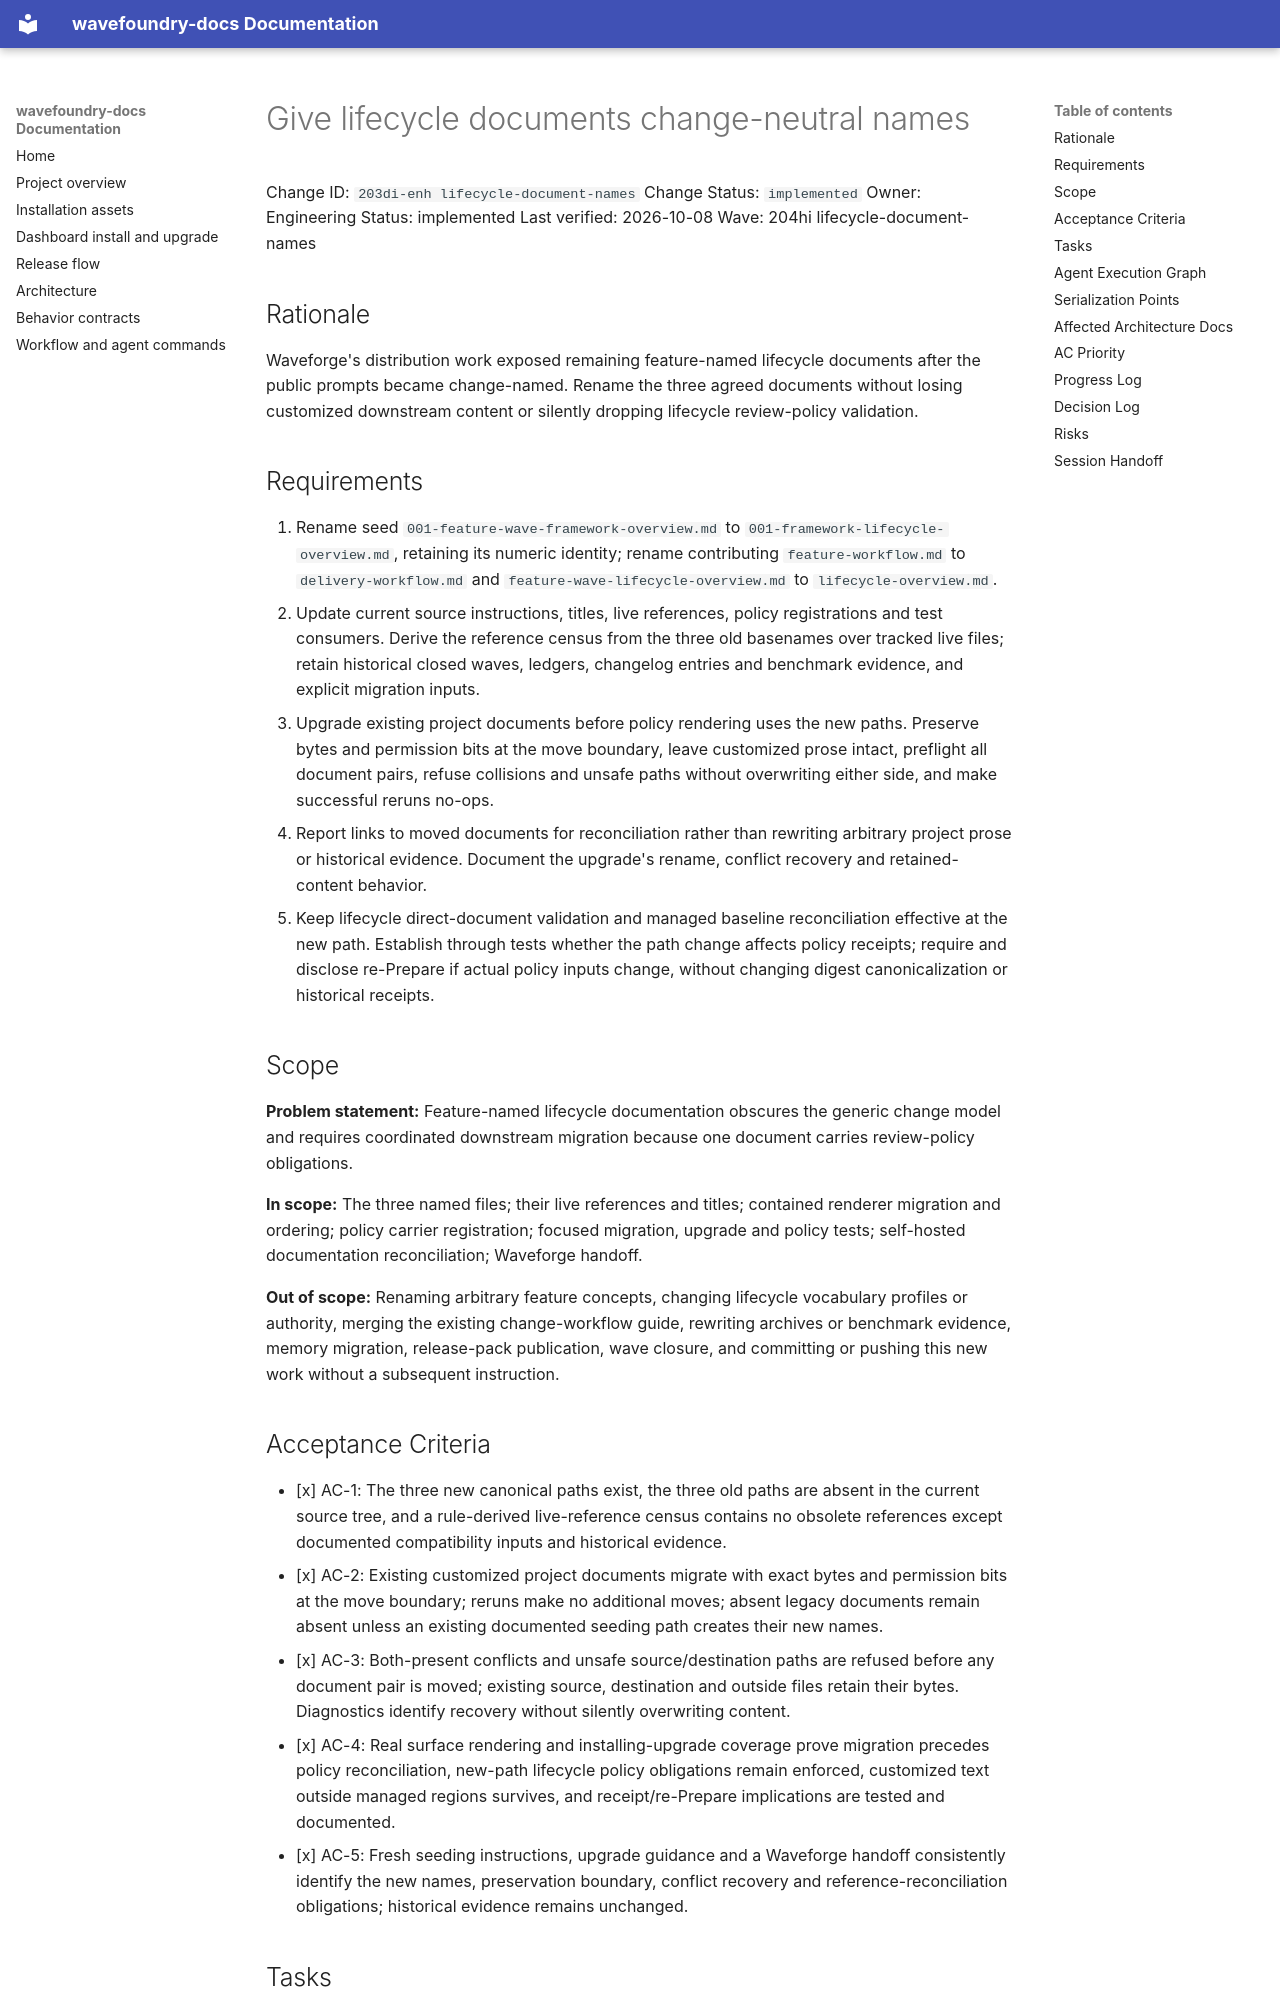

repository: coryhacking/wavefoundry · page: waves/204hi lifecycle-document-names/203di-enh lifecycle-document-names/index.html · generator: mkdocs

# Give lifecycle documents change-neutral names

Change ID: `203di-enh lifecycle-document-names`
Change Status: `implemented`
Owner: Engineering
Status: implemented
Last verified: 2026-10-08
Wave: 204hi lifecycle-document-names

## Rationale

Waveforge's distribution work exposed remaining feature-named lifecycle documents after the public prompts became change-named. Rename the three agreed documents without losing customized downstream content or silently dropping lifecycle review-policy validation.

## Requirements

1. Rename seed `001-feature-wave-framework-overview.md` to `001-framework-lifecycle-overview.md`, retaining its numeric identity; rename contributing `feature-workflow.md` to `delivery-workflow.md` and `feature-wave-lifecycle-overview.md` to `lifecycle-overview.md`.
2. Update current source instructions, titles, live references, policy registrations and test consumers. Derive the reference census from the three old basenames over tracked live files; retain historical closed waves, ledgers, changelog entries and benchmark evidence, and explicit migration inputs.
3. Upgrade existing project documents before policy rendering uses the new paths. Preserve bytes and permission bits at the move boundary, leave customized prose intact, preflight all document pairs, refuse collisions and unsafe paths without overwriting either side, and make successful reruns no-ops.
4. Report links to moved documents for reconciliation rather than rewriting arbitrary project prose or historical evidence. Document the upgrade's rename, conflict recovery and retained-content behavior.
5. Keep lifecycle direct-document validation and managed baseline reconciliation effective at the new path. Establish through tests whether the path change affects policy receipts; require and disclose re-Prepare if actual policy inputs change, without changing digest canonicalization or historical receipts.

## Scope

**Problem statement:** Feature-named lifecycle documentation obscures the generic change model and requires coordinated downstream migration because one document carries review-policy obligations.

**In scope:** The three named files; their live references and titles; contained renderer migration and ordering; policy carrier registration; focused migration, upgrade and policy tests; self-hosted documentation reconciliation; Waveforge handoff.

**Out of scope:** Renaming arbitrary feature concepts, changing lifecycle vocabulary profiles or authority, merging the existing change-workflow guide, rewriting archives or benchmark evidence, memory migration, release-pack publication, wave closure, and committing or pushing this new work without a subsequent instruction.

## Acceptance Criteria

- [x] AC-1: The three new canonical paths exist, the three old paths are absent in the current source tree, and a rule-derived live-reference census contains no obsolete references except documented compatibility inputs and historical evidence.
- [x] AC-2: Existing customized project documents migrate with exact bytes and permission bits at the move boundary; reruns make no additional moves; absent legacy documents remain absent unless an existing documented seeding path creates their new names.
- [x] AC-3: Both-present conflicts and unsafe source/destination paths are refused before any document pair is moved; existing source, destination and outside files retain their bytes. Diagnostics identify recovery without silently overwriting content.
- [x] AC-4: Real surface rendering and installing-upgrade coverage prove migration precedes policy reconciliation, new-path lifecycle policy obligations remain enforced, customized text outside managed regions survives, and receipt/re-Prepare implications are tested and documented.
- [x] AC-5: Fresh seeding instructions, upgrade guidance and a Waveforge handoff consistently identify the new names, preservation boundary, conflict recovery and reference-reconciliation obligations; historical evidence remains unchanged.
